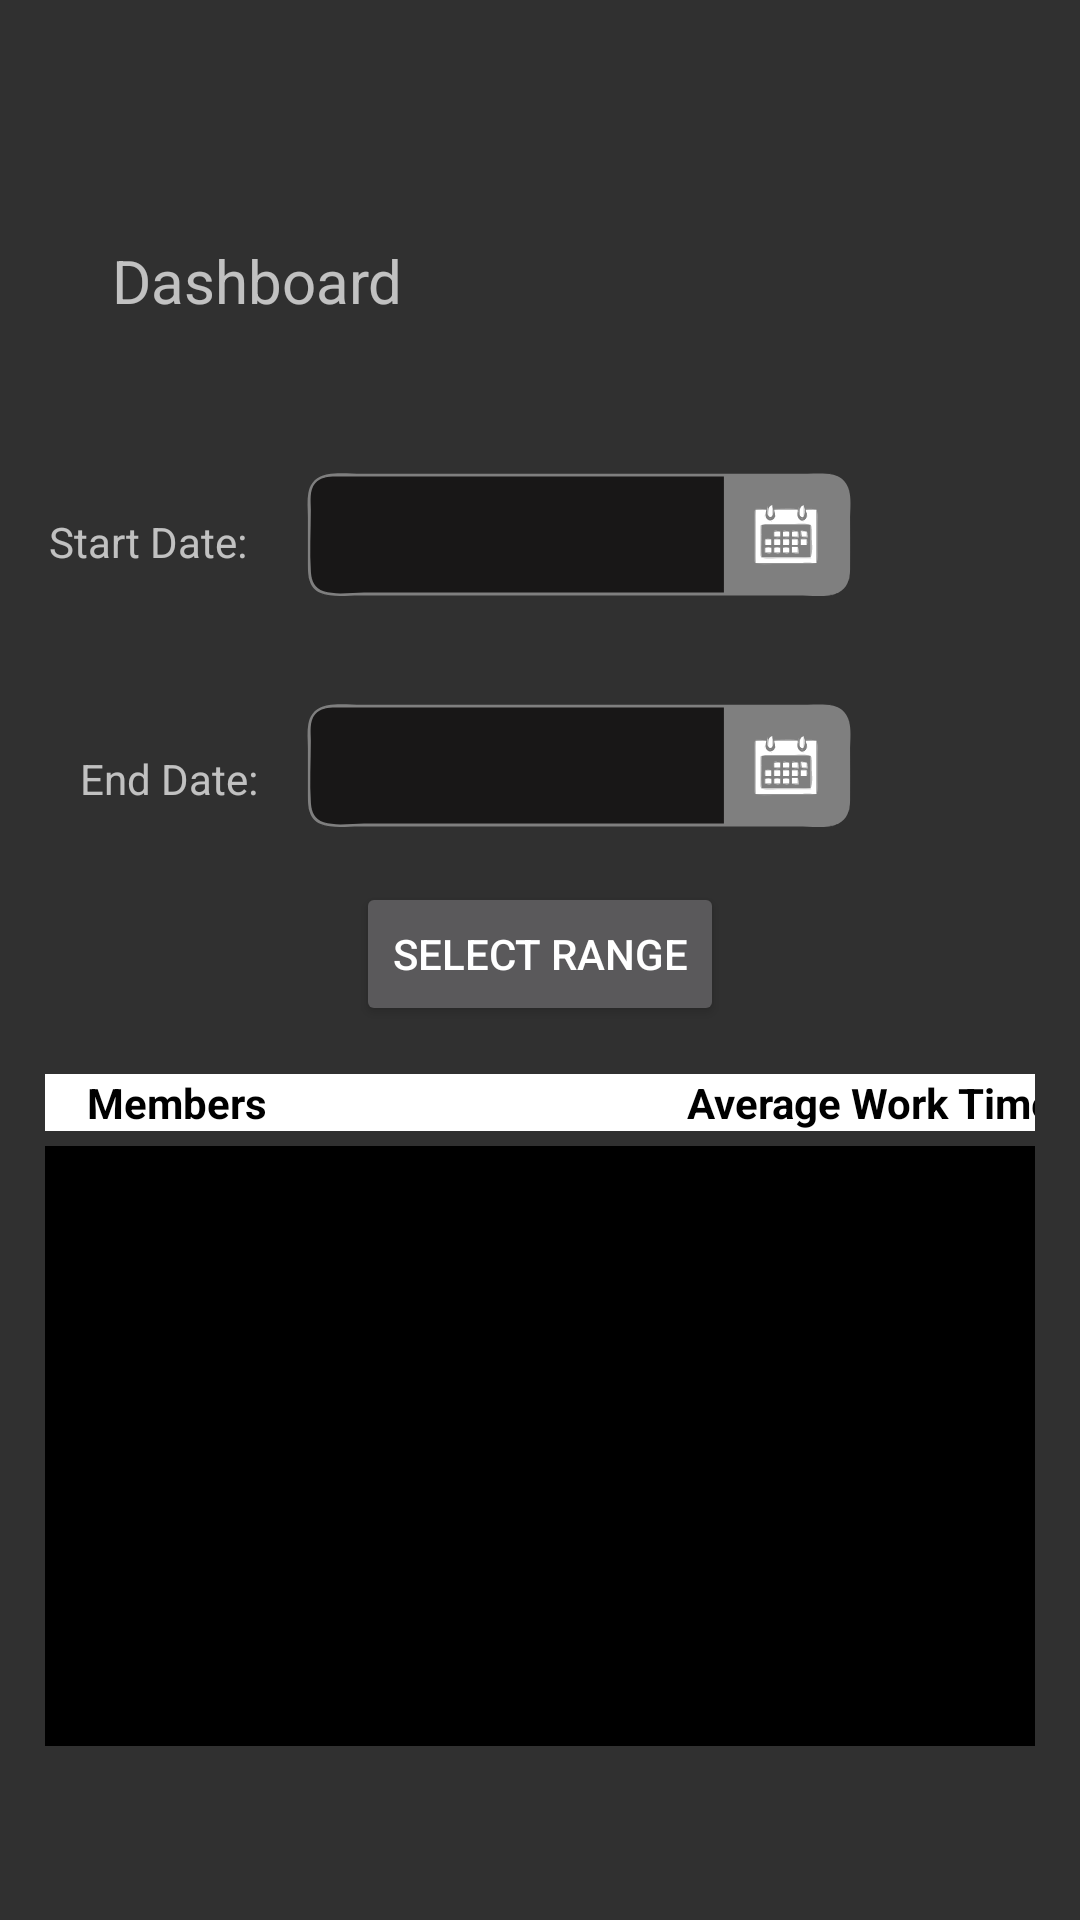

Here is an Android app screen rendered from its layout file. Give the layout XML and the strings, colors and styles it references.
<!-- AndroidManifest.xml: application theme Theme.AppCompat.NoActionBar -->
<!-- res/layout/dashboard.xml -->
<?xml version="1.0" encoding="utf-8"?>
<androidx.constraintlayout.widget.ConstraintLayout xmlns:android="http://schemas.android.com/apk/res/android"
    xmlns:app="http://schemas.android.com/apk/res-auto"
    xmlns:tools="http://schemas.android.com/tools"
    android:layout_width="match_parent"
    android:layout_height="match_parent">

    <TextView
        android:id="@+id/dashboard"
        android:layout_width="wrap_content"
        android:layout_height="wrap_content"
        android:layout_marginTop="80dp"
        android:text="Dashboard"
        android:textSize="20sp"
        app:layout_constraintEnd_toStartOf="@+id/guideLine2"
        app:layout_constraintHorizontal_bias="0.179"
        app:layout_constraintStart_toStartOf="parent"
        app:layout_constraintTop_toTopOf="parent" />

    <androidx.constraintlayout.widget.Guideline
        android:id="@+id/guideLine"
        android:layout_width="wrap_content"
        android:layout_height="wrap_content"
        android:orientation="vertical"
        app:layout_constraintGuide_percent="0.25" />

    <androidx.constraintlayout.widget.Guideline
        android:id="@+id/guideLine2"
        android:layout_width="wrap_content"
        android:layout_height="wrap_content"
        android:orientation="vertical"
        app:layout_constraintGuide_percent="0.85" />

    <TextView
        android:id="@+id/startDate"
        android:layout_width="wrap_content"
        android:layout_height="wrap_content"
        android:layout_marginTop="64dp"
        android:layout_marginEnd="4dp"
        android:text="Start Date: "
        app:layout_constraintEnd_toStartOf="@+id/guideLine"
        app:layout_constraintTop_toBottomOf="@+id/dashboard" />

    <TextView
        android:id="@+id/endDate"
        android:layout_width="wrap_content"
        android:layout_height="wrap_content"
        android:layout_marginTop="60dp"
        android:layout_marginEnd="4dp"
        android:text="End Date:"
        app:layout_constraintEnd_toStartOf="@+id/guideLine"
        app:layout_constraintTop_toBottomOf="@+id/startDate" />

    <EditText
        android:id="@+id/chooseStartDate"
        android:layout_width="185dp"
        android:layout_height="45dp"
        android:layout_marginTop="156dp"
        android:background="@drawable/ic_rounder_calendarbox"
        android:clickable="false"
        android:cursorVisible="false"
        android:focusable="false"
        android:focusableInTouchMode="false"
        android:gravity="left|center"
        android:padding="12dip"
        app:layout_constraintEnd_toStartOf="@+id/guideLine2"
        app:layout_constraintHorizontal_bias="0.412"
        app:layout_constraintStart_toEndOf="@+id/startDate"
        app:layout_constraintTop_toTopOf="parent" />

    <EditText
        android:id="@+id/chooseEndDate"
        android:layout_width="185dp"
        android:layout_height="45dp"
        android:layout_marginTop="32dp"
        android:background="@drawable/ic_rounder_calendarbox"
        android:clickable="false"
        android:cursorVisible="false"
        android:focusable="false"
        android:focusableInTouchMode="false"
        android:gravity="left|center"
        android:padding="12dip"
        app:layout_constraintEnd_toStartOf="@+id/guideLine2"
        app:layout_constraintHorizontal_bias="0.412"
        app:layout_constraintStart_toEndOf="@+id/startDate"
        app:layout_constraintTop_toBottomOf="@+id/chooseStartDate" />

    <Button
        android:id="@+id/selectRange"
        android:layout_width="wrap_content"
        android:layout_height="wrap_content"
        android:layout_marginTop="16dp"
        android:text="Select Range"
        app:layout_constraintEnd_toEndOf="parent"
        app:layout_constraintStart_toStartOf="parent"
        app:layout_constraintTop_toBottomOf="@+id/chooseEndDate" />

    <LinearLayout
        android:layout_width="wrap_content"
        android:layout_height="wrap_content"
        android:layout_marginTop="16dp"
        android:orientation="vertical"
        app:layout_constraintEnd_toEndOf="parent"
        app:layout_constraintStart_toStartOf="parent"
        app:layout_constraintTop_toBottomOf="@+id/selectRange">


        <LinearLayout
            android:layout_width="wrap_content"
            android:layout_height="wrap_content"
            android:layout_marginLeft="15dp"
            android:layout_marginRight="15dp"
            android:layout_marginBottom="5dp"
            android:background="@color/grey"
            android:orientation="horizontal">

            <LinearLayout
                android:layout_width="200dp"
                android:layout_height="match_parent"
                android:background="@color/white"
                android:orientation="vertical">

                <TextView
                    android:id="@+id/dashboardName"
                    android:layout_width="match_parent"
                    android:layout_height="wrap_content"
                    android:layout_marginLeft="14dp"
                    android:text="Members"
                    android:textColor="@color/black"
                    android:textStyle="bold" />

            </LinearLayout>

            <LinearLayout
                android:id="@+id/hourLayout"
                android:layout_width="200dp"
                android:layout_height="match_parent"
                android:background="@color/white"
                android:orientation="vertical">

                <TextView
                    android:id="@+id/dashboardHour"
                    android:layout_width="match_parent"
                    android:layout_height="wrap_content"
                    android:layout_marginLeft="14dp"
                    android:text="Average Work Time"
                    android:textColor="@color/black"

                    android:textStyle="bold" />

            </LinearLayout>
        </LinearLayout>

        <androidx.recyclerview.widget.RecyclerView
            android:id="@+id/dashboardRecyclerView"
            android:layout_width="match_parent"
            android:layout_height="200dp"
            android:layout_marginLeft="15dp"
            android:layout_marginRight="15dp"
            android:layout_marginBottom="5dp"
            android:background="@color/black" />

    </LinearLayout>

</androidx.constraintlayout.widget.ConstraintLayout>
<!-- resources referenced by this layout -->
<resources>
  <color name="black">#FF000000</color>
  <color name="grey">#FF707a7e</color>
  <color name="white">#FFFFFFFF</color>
  <!-- drawable ic_rounder_calendarbox: vector/xml drawable (drawable, 19469 chars, omitted) -->
</resources>
